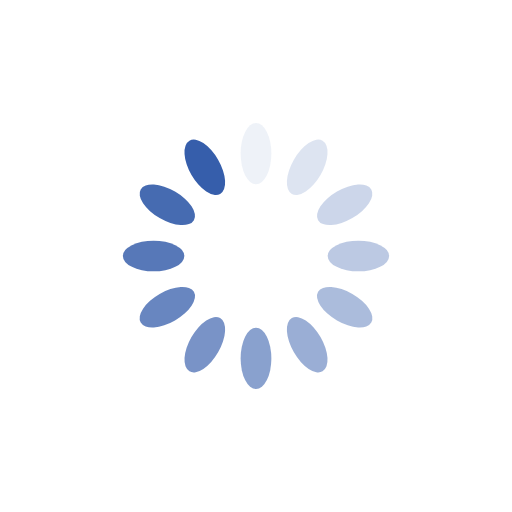
t = 0.00 s
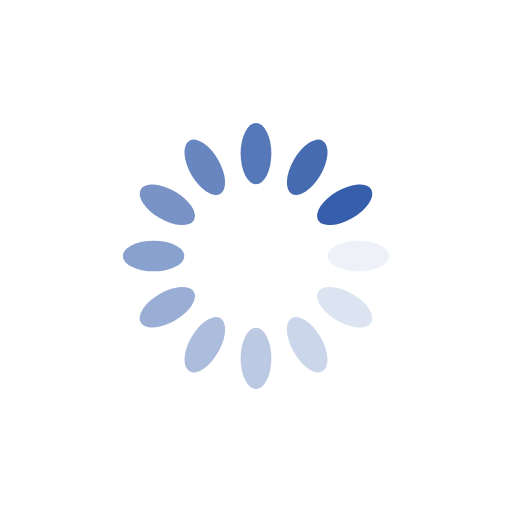
t = 0.25 s
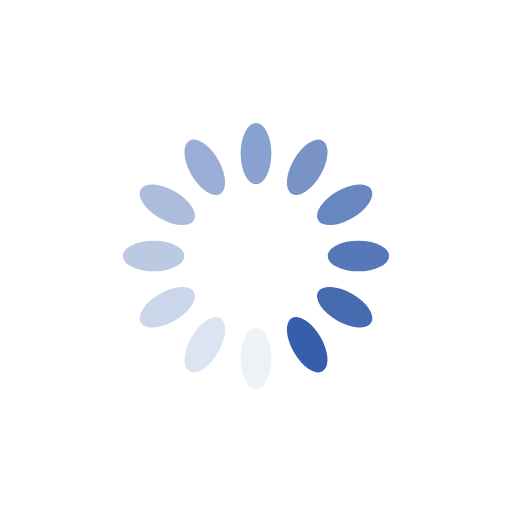
t = 0.50 s
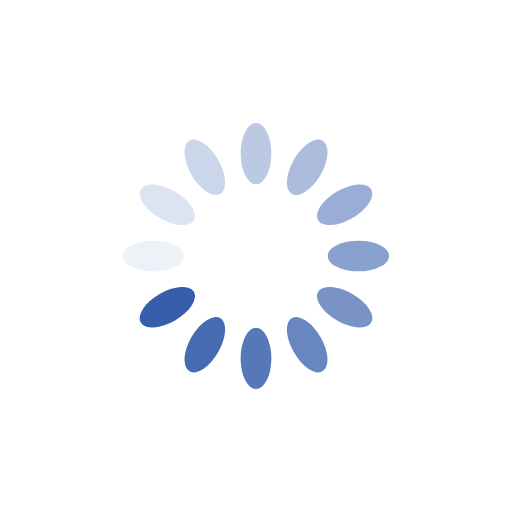
t = 0.75 s

The animated SVG that drew these frames (rendered in a browser with its animation timeline set to each time). Animation: 12 SMIL elements (animate=12); one cycle of 1.00 s, repeats indefinitely.

<?xml version="1.0" encoding="utf-8"?>
<svg xmlns="http://www.w3.org/2000/svg" xmlns:xlink="http://www.w3.org/1999/xlink" style="margin: auto; background: none; display: block; shape-rendering: auto;" width="200px" height="200px" viewBox="0 0 100 100" preserveAspectRatio="xMidYMid">
<g transform="rotate(0 50 50)">
  <rect x="47" y="24" rx="3" ry="6" width="6" height="12" fill="#365eab">
    <animate attributeName="opacity" values="1;0" keyTimes="0;1" dur="1s" begin="-0.9166666666666666s" repeatCount="indefinite"></animate>
  </rect>
</g><g transform="rotate(30 50 50)">
  <rect x="47" y="24" rx="3" ry="6" width="6" height="12" fill="#365eab">
    <animate attributeName="opacity" values="1;0" keyTimes="0;1" dur="1s" begin="-0.8333333333333334s" repeatCount="indefinite"></animate>
  </rect>
</g><g transform="rotate(60 50 50)">
  <rect x="47" y="24" rx="3" ry="6" width="6" height="12" fill="#365eab">
    <animate attributeName="opacity" values="1;0" keyTimes="0;1" dur="1s" begin="-0.75s" repeatCount="indefinite"></animate>
  </rect>
</g><g transform="rotate(90 50 50)">
  <rect x="47" y="24" rx="3" ry="6" width="6" height="12" fill="#365eab">
    <animate attributeName="opacity" values="1;0" keyTimes="0;1" dur="1s" begin="-0.6666666666666666s" repeatCount="indefinite"></animate>
  </rect>
</g><g transform="rotate(120 50 50)">
  <rect x="47" y="24" rx="3" ry="6" width="6" height="12" fill="#365eab">
    <animate attributeName="opacity" values="1;0" keyTimes="0;1" dur="1s" begin="-0.5833333333333334s" repeatCount="indefinite"></animate>
  </rect>
</g><g transform="rotate(150 50 50)">
  <rect x="47" y="24" rx="3" ry="6" width="6" height="12" fill="#365eab">
    <animate attributeName="opacity" values="1;0" keyTimes="0;1" dur="1s" begin="-0.5s" repeatCount="indefinite"></animate>
  </rect>
</g><g transform="rotate(180 50 50)">
  <rect x="47" y="24" rx="3" ry="6" width="6" height="12" fill="#365eab">
    <animate attributeName="opacity" values="1;0" keyTimes="0;1" dur="1s" begin="-0.4166666666666667s" repeatCount="indefinite"></animate>
  </rect>
</g><g transform="rotate(210 50 50)">
  <rect x="47" y="24" rx="3" ry="6" width="6" height="12" fill="#365eab">
    <animate attributeName="opacity" values="1;0" keyTimes="0;1" dur="1s" begin="-0.3333333333333333s" repeatCount="indefinite"></animate>
  </rect>
</g><g transform="rotate(240 50 50)">
  <rect x="47" y="24" rx="3" ry="6" width="6" height="12" fill="#365eab">
    <animate attributeName="opacity" values="1;0" keyTimes="0;1" dur="1s" begin="-0.25s" repeatCount="indefinite"></animate>
  </rect>
</g><g transform="rotate(270 50 50)">
  <rect x="47" y="24" rx="3" ry="6" width="6" height="12" fill="#365eab">
    <animate attributeName="opacity" values="1;0" keyTimes="0;1" dur="1s" begin="-0.16666666666666666s" repeatCount="indefinite"></animate>
  </rect>
</g><g transform="rotate(300 50 50)">
  <rect x="47" y="24" rx="3" ry="6" width="6" height="12" fill="#365eab">
    <animate attributeName="opacity" values="1;0" keyTimes="0;1" dur="1s" begin="-0.08333333333333333s" repeatCount="indefinite"></animate>
  </rect>
</g><g transform="rotate(330 50 50)">
  <rect x="47" y="24" rx="3" ry="6" width="6" height="12" fill="#365eab">
    <animate attributeName="opacity" values="1;0" keyTimes="0;1" dur="1s" begin="0s" repeatCount="indefinite"></animate>
  </rect>
</g>
<!-- [ldio] generated by https://loading.io/ --></svg>
